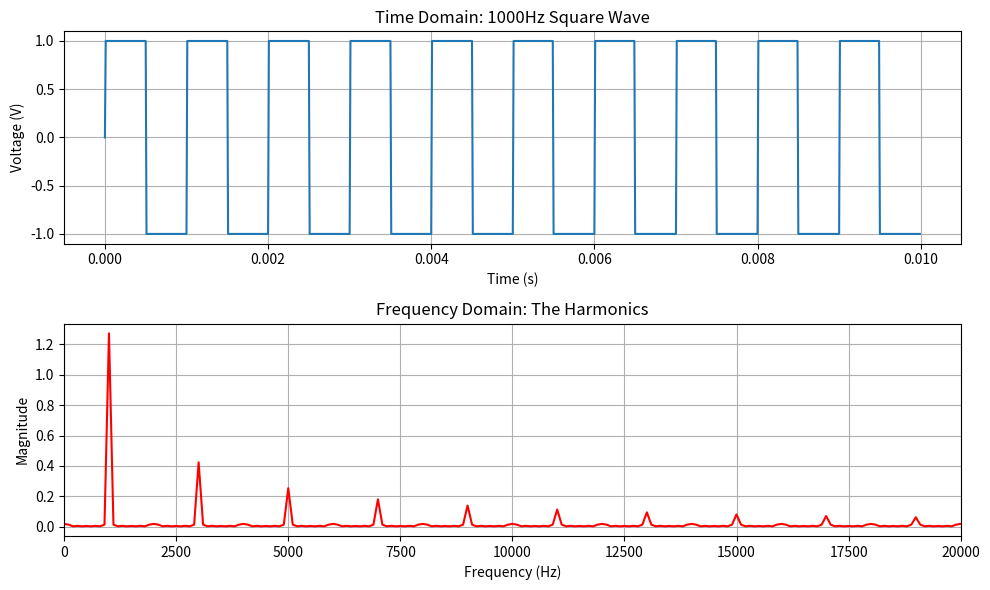

This figure's Python source:
import numpy as np
import matplotlib.pyplot as plt

# 1. Setup
fs = 100000          # 100 kHz Sampling Rate
duration = 0.01      # 10ms Duration
t = np.linspace(0, duration, int(fs*duration), endpoint=False)

# 2. Generate the Signal (The Challenge: Square Wave)
freq = 1000          # 1 kHz Fundamental
# np.sign converts sine wave to square (+1/-1)
signal = np.sign(np.sin(2 * np.pi * freq * t)) 

# 3. The Math (FFT)
fft_spectrum = np.fft.fft(signal)
fft_freqs = np.fft.fftfreq(len(signal), 1/fs)

# Positive half only
n_half = len(signal) // 2
fft_freqs = fft_freqs[:n_half]
fft_spectrum = np.abs(fft_spectrum)[:n_half] / n_half

# 4. Plotting
plt.figure(figsize=(10, 6))

# Time Domain
plt.subplot(2, 1, 1)
plt.plot(t[:1000], signal[:1000]) # First 1ms
plt.title(f"Time Domain: {freq}Hz Square Wave")
plt.xlabel("Time (s)")
plt.ylabel("Voltage (V)")
plt.grid(True)

# Frequency Domain
plt.subplot(2, 1, 2)
plt.plot(fft_freqs, fft_spectrum, 'r') 
plt.xlim(0, 20000) # Show 0 to 20 kHz
plt.title("Frequency Domain: The Harmonics")
plt.xlabel("Frequency (Hz)")
plt.ylabel("Magnitude")
plt.grid(True)

plt.tight_layout()
plt.show()
